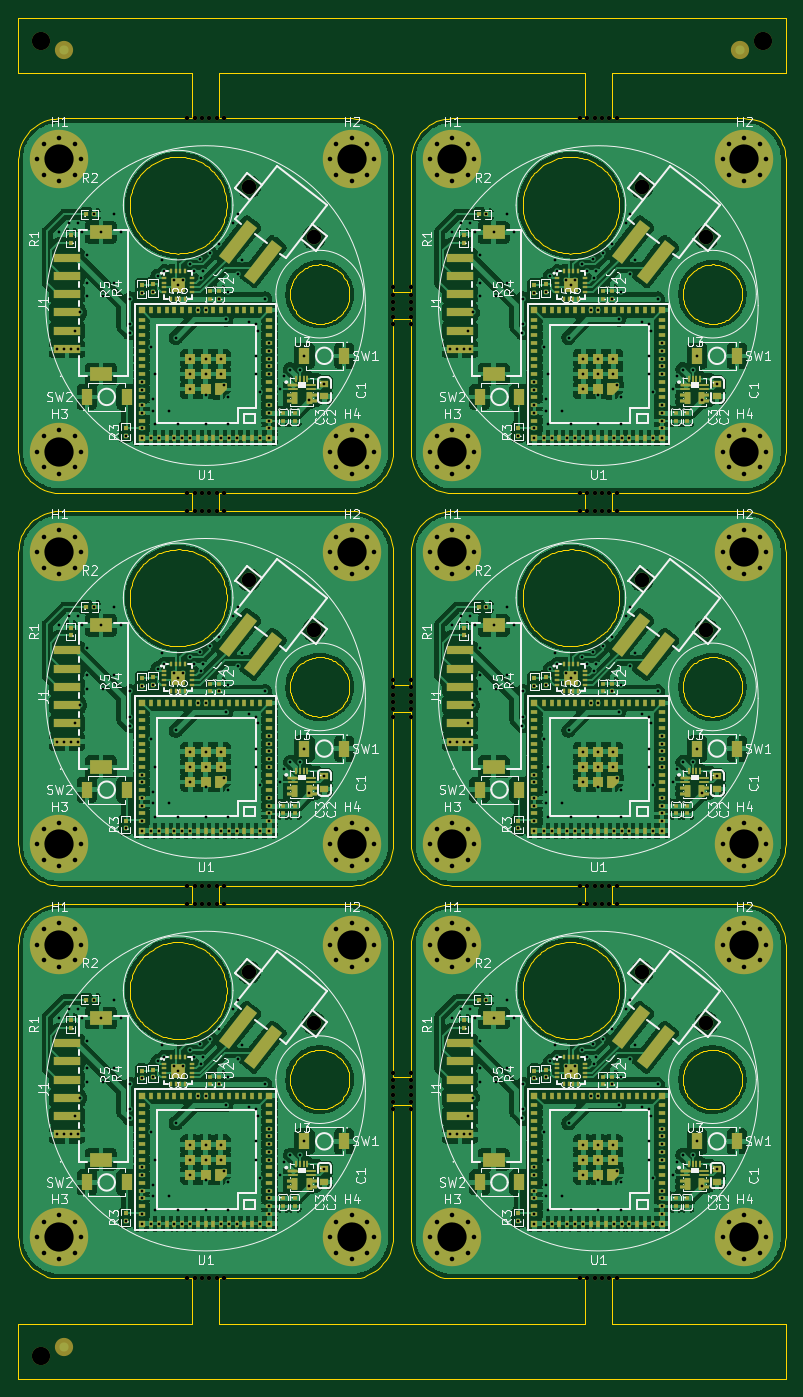
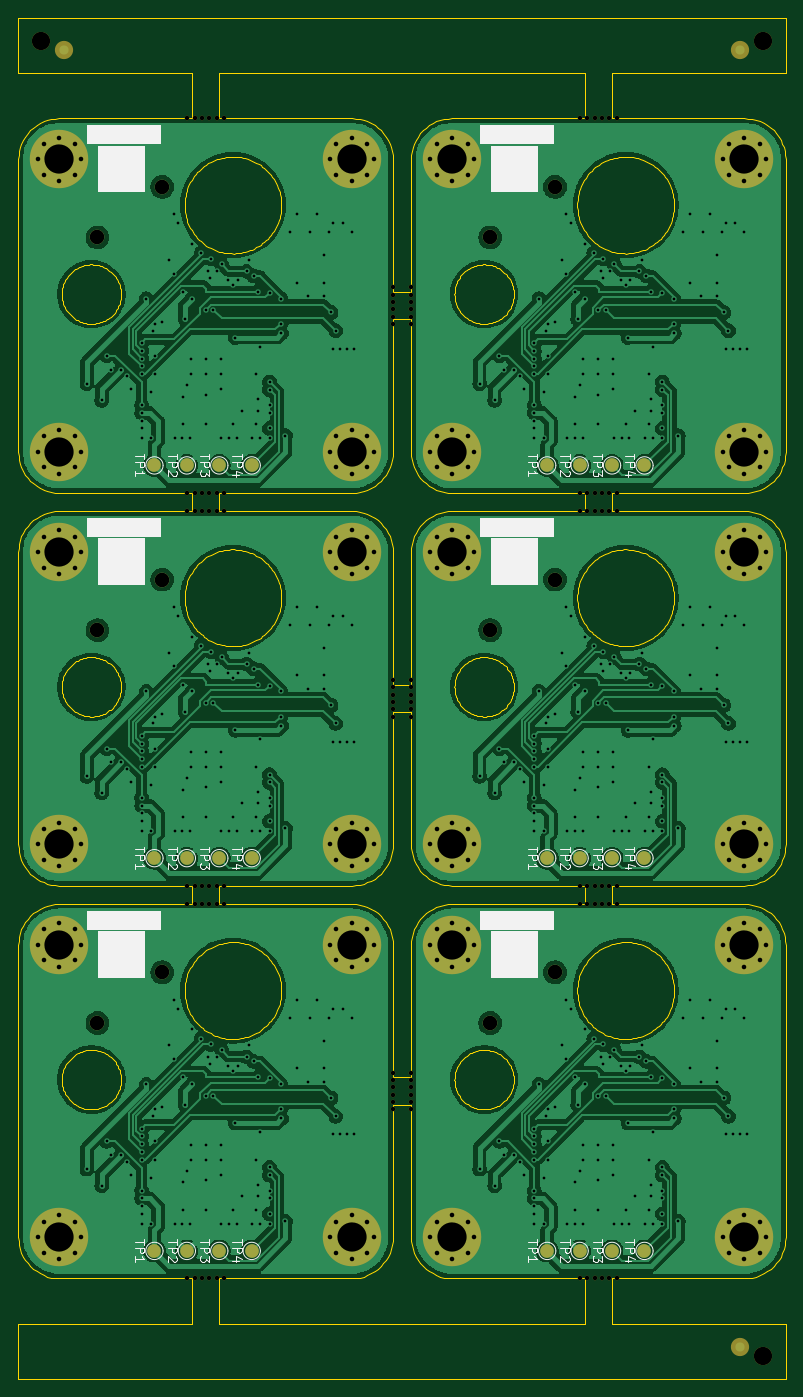
Circuit board: 10 layer files. Board 84.0 x 149.0 mm.
- bottom_copper: Speakeasy_panel_2x3-B_Cu.gbl (302095 bytes)
- bottom_mask: Speakeasy_panel_2x3-B_Mask.gbs (10368 bytes)
- paste: Speakeasy_panel_2x3-B_Paste.gbp (386 bytes)
- bottom_silk: Speakeasy_panel_2x3-B_Silkscreen.gbo (31651 bytes)
- outline: Speakeasy_panel_2x3-Edge_Cuts.gm1 (101094 bytes)
- top_copper: Speakeasy_panel_2x3-F_Cu.gtl (615019 bytes)
- top_mask: Speakeasy_panel_2x3-F_Mask.gts (34053 bytes)
- paste: Speakeasy_panel_2x3-F_Paste.gtp (24506 bytes)
- top_silk: Speakeasy_panel_2x3-F_Silkscreen.gto (203134 bytes)
- drill: Speakeasy_panel_2x3.drl (14601 bytes)

=== bottom_copper: Speakeasy_panel_2x3-B_Cu.gbl (302095 bytes, source omitted) ===
=== bottom_mask: Speakeasy_panel_2x3-B_Mask.gbs (10368 bytes, source omitted) ===
=== paste: Speakeasy_panel_2x3-B_Paste.gbp ===
G04 #@! TF.GenerationSoftware,KiCad,Pcbnew,10.0.3*
G04 #@! TF.ProjectId,Speakeasy_panel_2x3,53706561-6b65-4617-9379-5f70616e656c,rev?*
G04 #@! TF.SameCoordinates,Original*
G04 #@! TF.FileFunction,Paste,Bot*
G04 #@! TF.FilePolarity,Positive*
%FSLAX46Y46*%
G04 Gerber Fmt 4.6, Leading zero omitted, Abs format (unit mm)*
%MOMM*%
%LPD*%
G01*
G04 APERTURE LIST*
G04 APERTURE END LIST*
M02*

=== bottom_silk: Speakeasy_panel_2x3-B_Silkscreen.gbo (31651 bytes, source omitted) ===
=== outline: Speakeasy_panel_2x3-Edge_Cuts.gm1 (101094 bytes, source omitted) ===
=== top_copper: Speakeasy_panel_2x3-F_Cu.gtl (615019 bytes, source omitted) ===
=== top_mask: Speakeasy_panel_2x3-F_Mask.gts (34053 bytes, source omitted) ===
=== paste: Speakeasy_panel_2x3-F_Paste.gtp (24506 bytes, source omitted) ===
=== top_silk: Speakeasy_panel_2x3-F_Silkscreen.gto (203134 bytes, source omitted) ===
=== drill: Speakeasy_panel_2x3.drl (14601 bytes, source omitted) ===
